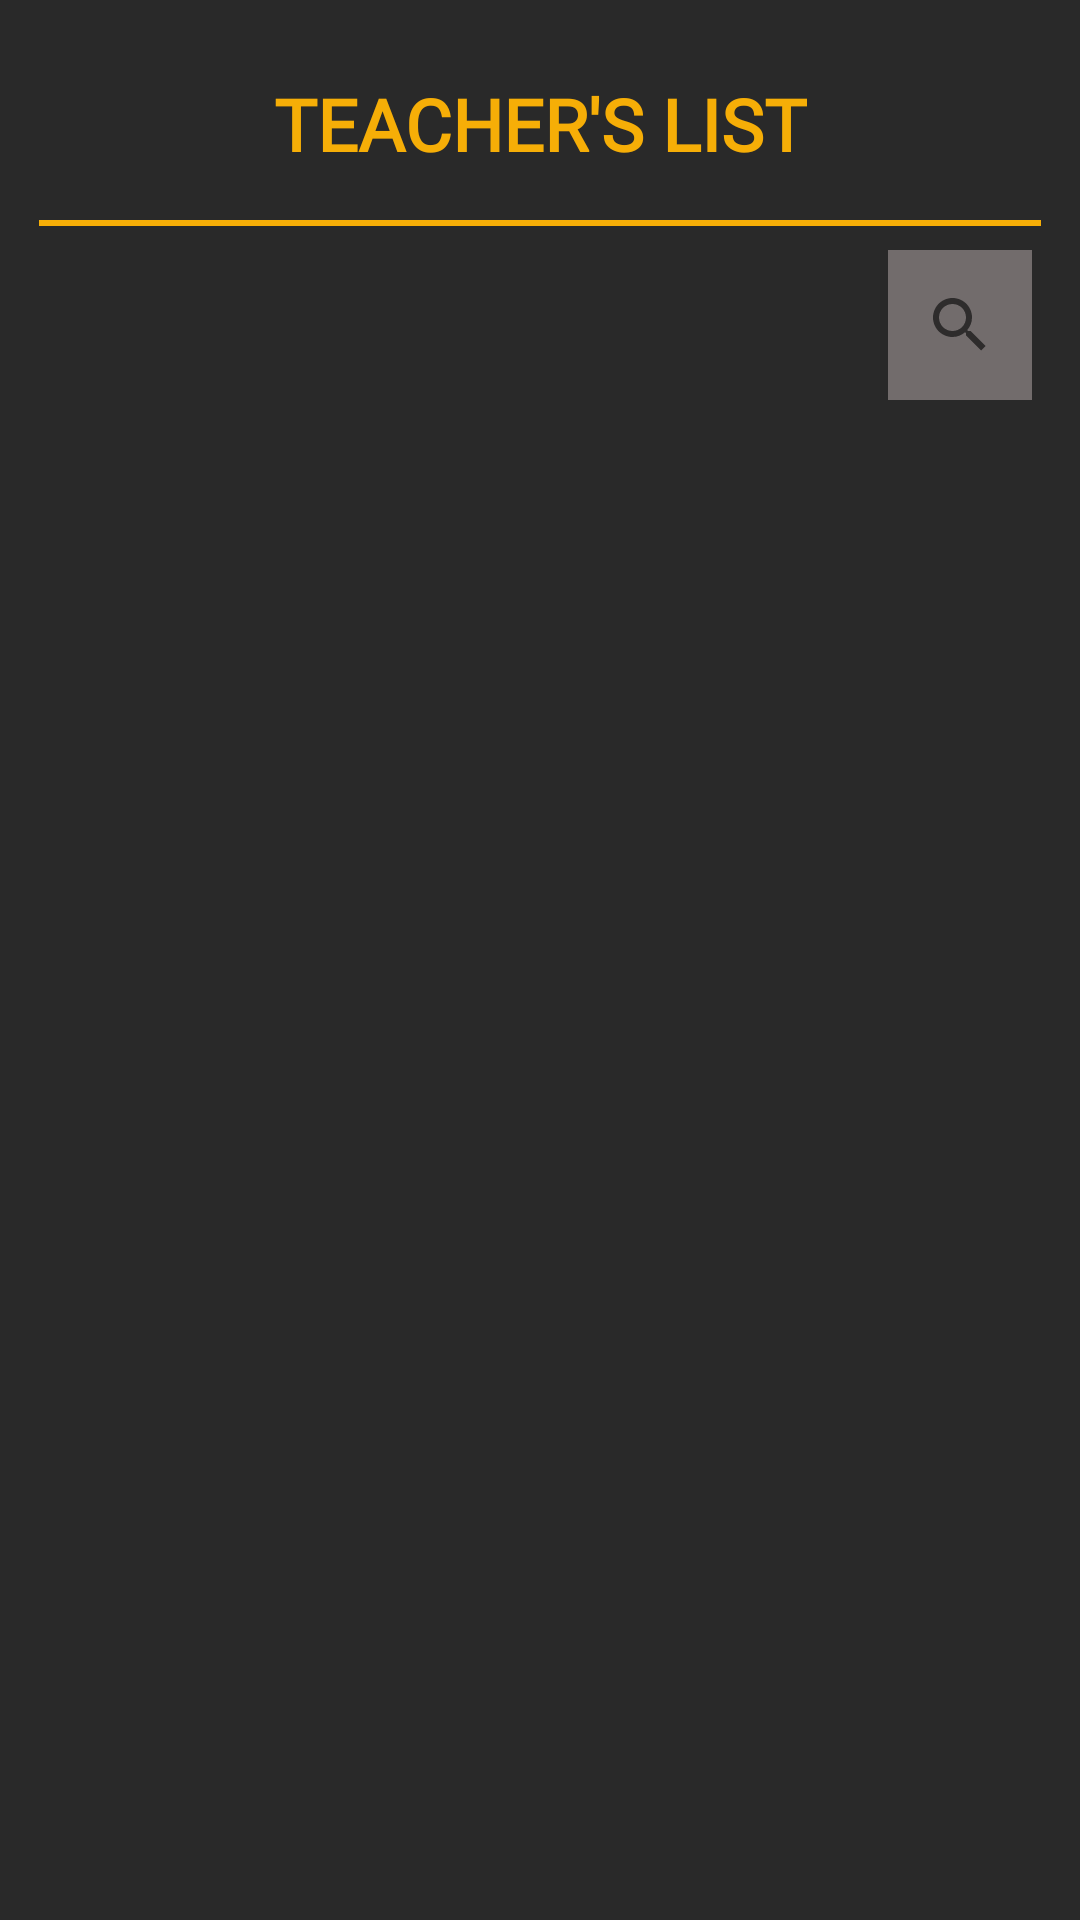

Write the Android layout XML for this screen, with the resource values it uses.
<!-- AndroidManifest.xml: application theme Theme.MyCustomTheme -->
<!-- res/layout/fragment_teacher_list.xml -->
<?xml version="1.0" encoding="utf-8"?>
<androidx.constraintlayout.widget.ConstraintLayout xmlns:android="http://schemas.android.com/apk/res/android"
    xmlns:app="http://schemas.android.com/apk/res-auto"
    xmlns:tools="http://schemas.android.com/tools"
    android:layout_width="match_parent"
    android:layout_height="match_parent"
    android:background="@color/light_black"
    tools:context=".ui.fragments.TeacherListFragment">

    <TextView
        android:id="@+id/tvTitle_Teacher_List"
        style="@style/TextViewYellow_24sp"
        android:layout_width="wrap_content"
        android:layout_height="wrap_content"
        android:layout_marginTop="25dp"
        android:text="@string/teacher_s_list"
        app:layout_constraintBottom_toBottomOf="parent"
        app:layout_constraintEnd_toEndOf="parent"
        app:layout_constraintStart_toStartOf="parent"
        app:layout_constraintTop_toTopOf="parent"
        app:layout_constraintVertical_bias="0.0" />

    <View
        android:id="@+id/divider"
        android:layout_width="match_parent"
        android:layout_height="2dp"
        android:layout_marginStart="13dp"
        android:layout_marginTop="16dp"
        android:layout_marginEnd="13dp"
        android:background="@color/yellow"
        app:layout_constraintBottom_toBottomOf="parent"
        app:layout_constraintEnd_toEndOf="parent"
        app:layout_constraintStart_toStartOf="parent"
        app:layout_constraintTop_toBottomOf="@+id/tvTitle_Teacher_List"
        app:layout_constraintVertical_bias="0.0" />

    <androidx.recyclerview.widget.RecyclerView
        android:id="@+id/recyclerView_Teacher_List"
        android:layout_width="match_parent"
        android:layout_height="0dp"
        android:layout_marginStart="13dp"
        android:layout_marginTop="8dp"
        android:layout_marginEnd="13dp"
        app:layout_constraintBottom_toBottomOf="parent"
        app:layout_constraintEnd_toEndOf="parent"
        app:layout_constraintStart_toStartOf="parent"
        app:layout_constraintTop_toBottomOf="@+id/searchView" />

    <ProgressBar
        android:id="@+id/progressBar2"
        style="?android:attr/progressBarStyle"
        android:layout_width="wrap_content"
        android:layout_height="wrap_content"
        android:layout_marginBottom="8dp"
        android:visibility="invisible"
        app:layout_constraintBottom_toBottomOf="parent"
        app:layout_constraintEnd_toEndOf="parent"
        app:layout_constraintStart_toStartOf="parent" />

    <androidx.appcompat.widget.SearchView
        android:id="@+id/searchView"
        android:layout_width="wrap_content"
        android:layout_height="50dp"
        android:layout_marginTop="8dp"
        android:layout_marginEnd="16dp"
        android:background="@color/dark_grey"
        app:layout_constraintEnd_toEndOf="parent"
        app:layout_constraintTop_toBottomOf="@+id/divider" />

</androidx.constraintlayout.widget.ConstraintLayout>
<!-- resources referenced by this layout -->
<resources>
  <color name="dark_grey">#726C6C</color>
  <color name="light_black">#292929</color>
  <color name="yellow">#F6AE07</color>
  <string name="teacher_s_list">TEACHER\'S LIST</string>
  <style name="TextViewYellow_24sp" parent="Theme.MaterialComponents.DayNight.NoActionBar">
          <item name="android:textColor">@color/yellow</item>
          <item name="android:fontFamily">@font/inter</item>
          <item name="android:textSize">24sp</item>
          <item name="android:textStyle">bold</item>
      </style>
  <style name="Theme.MyCustomTheme" parent="Theme.MaterialComponents.DayNight.NoActionBar">
          
          <item name="colorPrimary">@color/blue</item>
          <item name="colorPrimaryDark">@color/black</item>
          <item name="colorPrimaryVariant">@color/black</item>
      </style>
  <color name="blue">#0AE2FF</color>
  <color name="black">#FF000000</color>
</resources>
